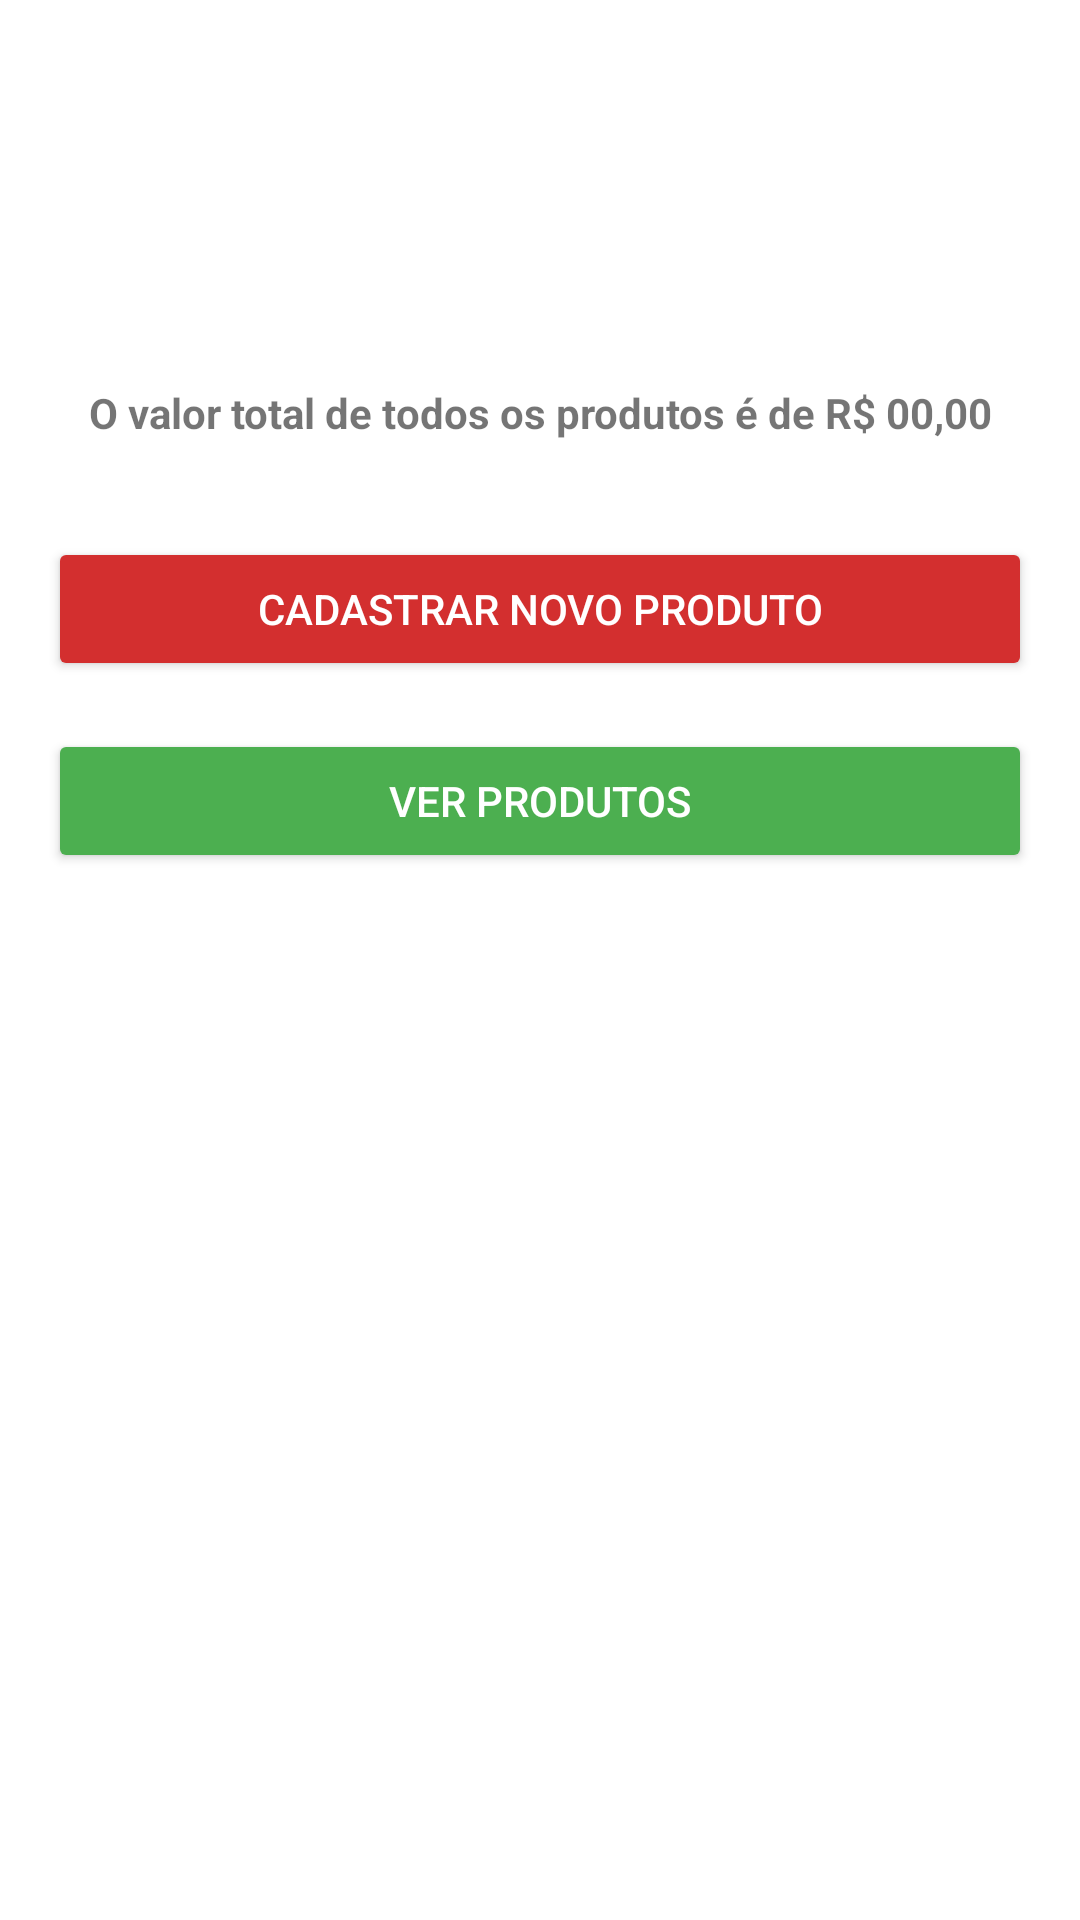

Produce the Android XML layout that renders to this screen, including the resource entries it uses.
<!-- AndroidManifest.xml: application theme Theme.SimCitySaoJoao -->
<!-- res/layout/fragment_valor_total.xml -->
<?xml version="1.0" encoding="utf-8"?>
<androidx.constraintlayout.widget.ConstraintLayout xmlns:android="http://schemas.android.com/apk/res/android"
    xmlns:app="http://schemas.android.com/apk/res-auto"
    xmlns:tools="http://schemas.android.com/tools"
    android:layout_width="match_parent"
    android:layout_height="match_parent"
    tools:context=".produtos.fragments.ValorTotalFragment">

    <ImageView
        android:id="@+id/imgCarrinho"
        android:layout_width="@dimen/size_80"
        android:layout_height="@dimen/size_80"
        android:layout_margin="@dimen/margem_16"
        android:contentDescription="@string/descicao_img_carrinho"
        android:src="@drawable/img_carrinho"
        app:layout_constraintEnd_toEndOf="parent"
        app:layout_constraintStart_toStartOf="parent"
        app:layout_constraintTop_toTopOf="parent"
        app:layout_constraintBottom_toTopOf="@id/tvValorTotal"/>


    <TextView
        android:id="@+id/tvValorTotal"
        android:layout_width="match_parent"
        android:layout_height="wrap_content"
        android:layout_margin="@dimen/margem_16"
        android:text="@string/msg_valor_total_rs"
        android:textAlignment="center"
        android:textSize="@dimen/font_14"
        android:textStyle="bold"
        app:layout_constraintStart_toStartOf="parent"
        app:layout_constraintEnd_toEndOf="parent"
        app:layout_constraintTop_toBottomOf="@id/imgCarrinho"
        app:layout_constraintBottom_toTopOf="@id/btnCadastrarNovoProduto"/>

    <Button
        android:id="@+id/btnCadastrarNovoProduto"
        android:layout_width="match_parent"
        android:layout_height="wrap_content"
        android:backgroundTint="@color/vermelho"
        android:text="@string/text_cadastrar_novo_produto"
        android:textAllCaps="true"
        android:textColor="@color/white"
        app:layout_constraintTop_toBottomOf="@id/tvValorTotal"
        app:layout_constraintStart_toStartOf="parent"
        app:layout_constraintEnd_toEndOf="parent"
        app:layout_constraintBottom_toTopOf="@id/btnVerProdutos"
        android:layout_marginRight="@dimen/margem_16"
        android:layout_marginLeft="@dimen/margem_16"
        android:layout_marginTop="@dimen/margem_16"/>

    <Button
        android:id="@+id/btnVerProdutos"
        android:layout_width="match_parent"
        android:layout_height="wrap_content"
        android:layout_marginLeft="@dimen/margem_16"
        android:layout_marginTop="@dimen/margem_16"
        android:layout_marginRight="@dimen/margem_16"
        android:backgroundTint="@color/verde"
        android:text="@string/text_ver_produtos"
        android:textAllCaps="true"
        android:textColor="@color/white"
        app:layout_constraintEnd_toEndOf="parent"
        app:layout_constraintStart_toStartOf="parent"
        app:layout_constraintTop_toBottomOf="@id/btnCadastrarNovoProduto" />

</androidx.constraintlayout.widget.ConstraintLayout>
<!-- resources referenced by this layout -->
<resources>
  <color name="verde">#4CAF50</color>
  <color name="vermelho">#D32F2F</color>
  <color name="white">#FFFFFFFF</color>
  <dimen name="font_14">14sp</dimen>
  <dimen name="margem_16">16dp</dimen>
  <dimen name="size_80">80dp</dimen>
  <string name="descicao_img_carrinho">Desenho de um carrinho de supermercado vermelho</string>
  <string name="msg_valor_total_rs">O valor total de todos os produtos é de R$ 00,00</string>
  <string name="text_cadastrar_novo_produto">Cadastrar novo Produto</string>
  <string name="text_ver_produtos">Ver produtos</string>
  <style name="Theme.SimCitySaoJoao" parent="Theme.MaterialComponents.DayNight.DarkActionBar">
          
          <item name="colorPrimary">@color/azul_claro</item>
          <item name="colorPrimaryVariant">@color/azul_escuro</item>
          <item name="colorOnPrimary">@color/white</item>
          
          <item name="colorSecondary">@color/vermelho</item>
          <item name="colorSecondaryVariant">@color/verde</item>
          <item name="colorOnSecondary">@color/black</item>
          
          <item name="android:statusBarColor" tools:targetApi="l">?attr/colorPrimaryVariant</item>
          
      </style>
  <color name="azul_claro">#3F51B5</color>
  <color name="azul_escuro">#002984</color>
  <color name="black">#FF000000</color>
</resources>
